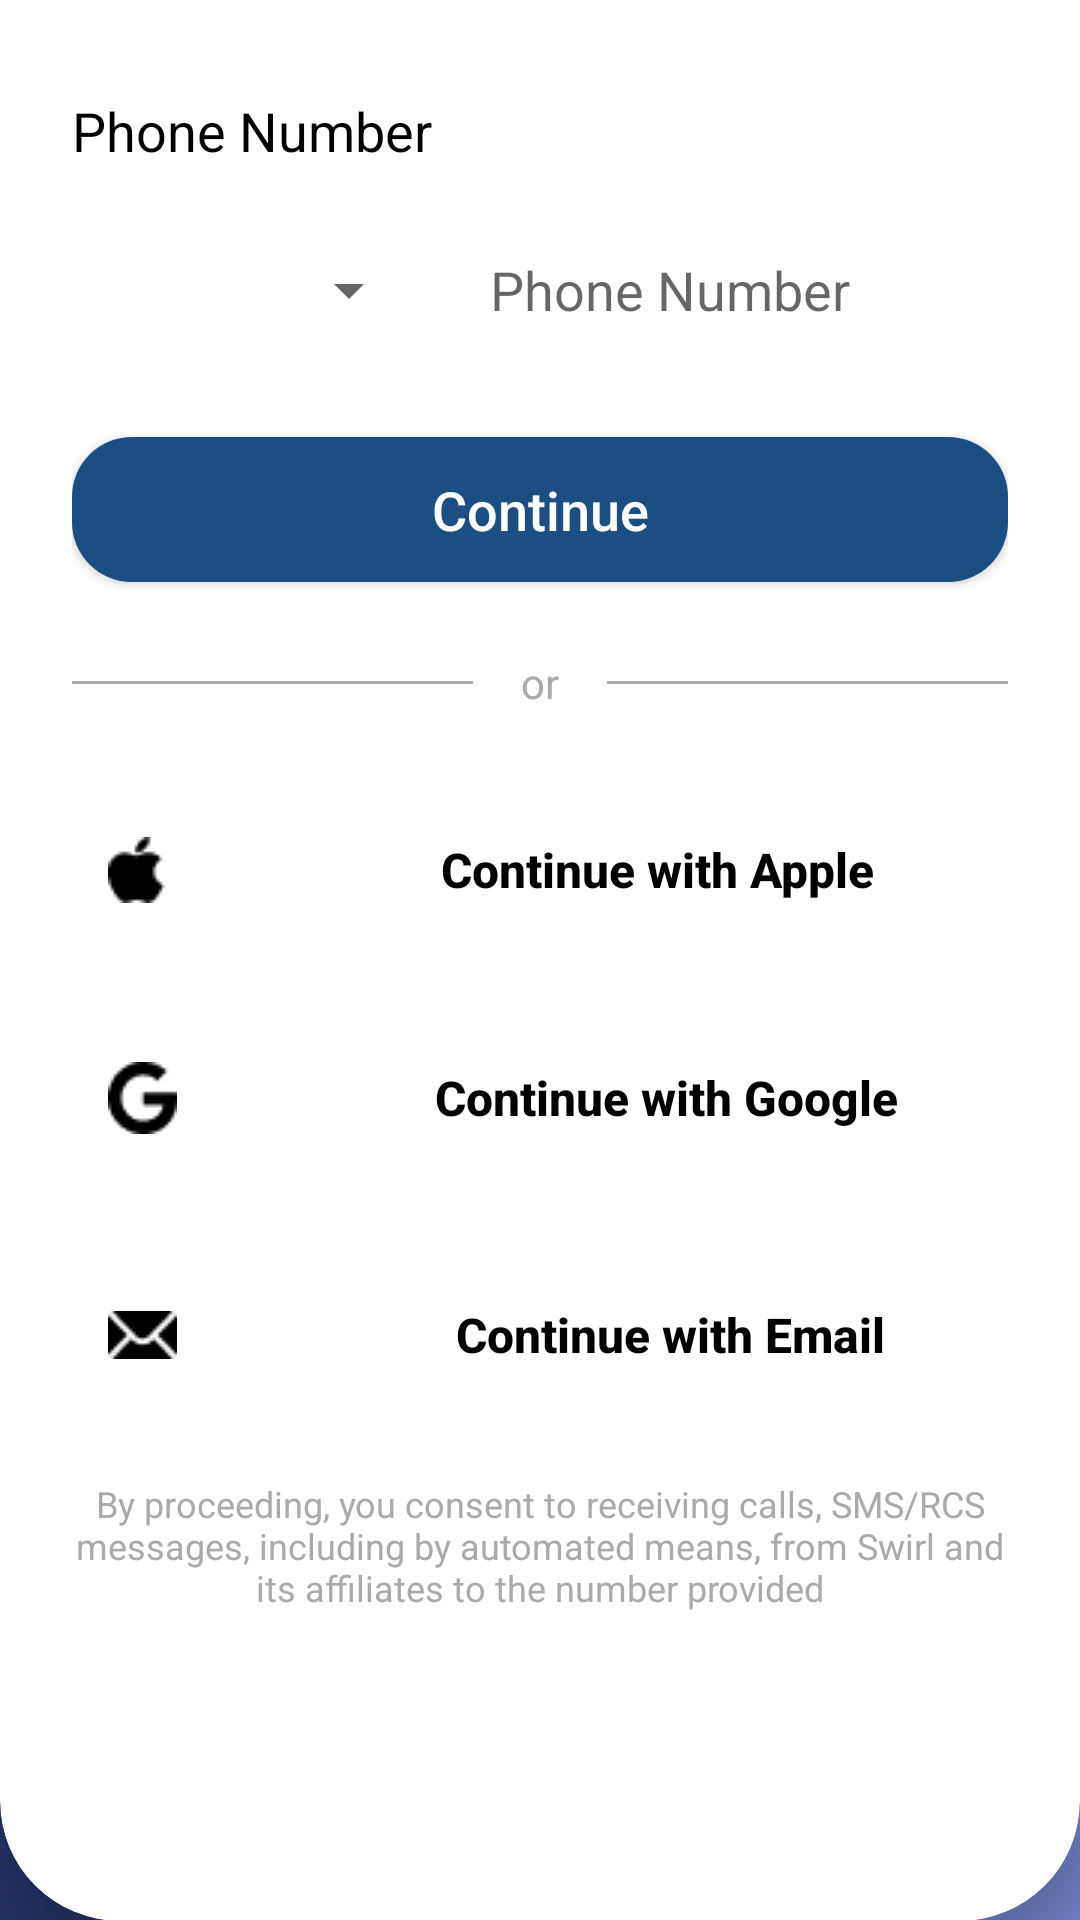

The Android layout XML behind this screen, and the referenced resources:
<!-- AndroidManifest.xml: application theme Theme.Swirl -->
<!-- res/layout/signup_screen.xml -->
<?xml version="1.0" encoding="utf-8"?>
<androidx.constraintlayout.widget.ConstraintLayout
    xmlns:android="http://schemas.android.com/apk/res/android"
    xmlns:app="http://schemas.android.com/apk/res-auto"
    xmlns:tools="http://schemas.android.com/tools"
    android:layout_width="match_parent"
    android:layout_height="match_parent"
    android:background="@drawable/wallpaper1"
    tools:context=".SignupScreen">

    <TextView
        android:id="@+id/back_button"
        android:layout_width="wrap_content"
        android:layout_height="wrap_content"
        android:layout_marginStart="28dp"
        android:layout_marginTop="44dp"
        android:text="@string/back_button"
        android:textColor="@color/white"
        android:textSize="20sp"
        app:layout_constraintStart_toStartOf="parent"
        app:layout_constraintTop_toTopOf="parent" />

    <androidx.cardview.widget.CardView
        android:id="@+id/signup_card"
        android:layout_width="match_parent"
        android:layout_height="700dp"
        app:cardBackgroundColor="@color/white"
        app:cardCornerRadius="40dp"
        app:cardElevation="8dp"
        app:cardPreventCornerOverlap="false"
        app:layout_constraintBottom_toBottomOf="parent"
        app:layout_constraintEnd_toEndOf="parent"
        app:layout_constraintHeight_percent="0.85"
        app:layout_constraintStart_toStartOf="parent">


        <LinearLayout
            android:layout_width="match_parent"
            android:layout_height="match_parent"
            android:orientation="vertical"
            android:padding="24dp">

            <TextView
                android:layout_width="match_parent"
                android:layout_height="wrap_content"
                android:layout_marginBottom="24dp"
                android:text="@string/get_started"
                android:textAlignment="center"
                android:textColor="@color/primary"
                android:textSize="32sp"
                android:textStyle="bold" />

            <TextView
                android:layout_width="match_parent"
                android:layout_height="wrap_content"
                android:layout_marginBottom="16dp"
                android:text="@string/phone_number"
                android:textColor="@color/black"
                android:textSize="18sp" />

            <LinearLayout
                android:layout_width="match_parent"
                android:layout_height="wrap_content"
                android:layout_marginBottom="24dp"
                android:orientation="horizontal">

                <LinearLayout
                    android:layout_width="0dp"
                    android:layout_height="50dp"
                    android:layout_weight="0.4"
                    android:background="@drawable/rounded_gray_input"
                    android:gravity="center_vertical"
                    android:orientation="horizontal"
                    android:paddingStart="5dp"
                    android:paddingEnd="5dp">

                    <ImageView
                        android:id="@+id/flag_image"
                        android:layout_width="30dp"
                        android:layout_height="20dp"
                        android:scaleType="centerCrop"
                        android:src="@drawable/sri_lanka" />

                    <Spinner
                        android:id="@+id/country_code_spinner"
                        android:layout_width="0dp"
                        android:layout_height="match_parent"
                        android:layout_weight="1"
                        android:spinnerMode="dropdown" />

                </LinearLayout>

                <EditText
                    android:id="@+id/phone_number_input"
                    android:layout_width="0dp"
                    android:layout_height="50dp"
                    android:layout_marginStart="8dp"
                    android:layout_weight="0.6"
                    android:autofillHints="phone"
                    android:background="@drawable/rounded_gray_input"
                    android:hint="@string/phone_number"
                    android:inputType="phone"
                    android:digits="0123456789"
                    android:maxLength="10"
                    android:padding="10dp"
                    android:imeOptions="actionDone"
                    android:singleLine="true"
                    />
            </LinearLayout>

            <Button
                android:id="@+id/continue_button"
                android:layout_width="match_parent"
                android:layout_height="wrap_content"
                android:layout_marginBottom="24dp"
                android:background="@drawable/rounded_blue_button"
                android:padding="12dp"
                android:text="@string/continue_text"
                android:textAllCaps="false"
                android:textColor="@color/white"
                app:backgroundTint="@color/primary"
                android:textSize="18sp" />

            <LinearLayout
                android:layout_width="match_parent"
                android:layout_height="wrap_content"
                android:layout_marginBottom="24dp"
                android:gravity="center"
                android:orientation="horizontal">

                <View
                    android:layout_width="0dp"
                    android:layout_height="1dp"
                    android:layout_weight="1"
                    android:background="@android:color/darker_gray" />

                <TextView
                    android:layout_width="wrap_content"
                    android:layout_height="wrap_content"
                    android:layout_marginStart="16dp"
                    android:layout_marginEnd="16dp"
                    android:text="@string/or_text"
                    android:textColor="@android:color/darker_gray" />

                <View
                    android:layout_width="0dp"
                    android:layout_height="1dp"
                    android:layout_weight="1"
                    android:background="@android:color/darker_gray" />
            </LinearLayout>

            <Button
                android:id="@+id/apple_signin"
                android:layout_width="355dp"
                android:layout_height="58dp"
                android:layout_marginBottom="16dp"
                android:background="@drawable/rounded_gray_button"
                android:drawableStart="@drawable/apple"
                android:drawablePadding="16dp"
                android:gravity="center"
                android:padding="12dp"
                android:text="@string/apple"
                android:textAllCaps="false"
                android:textColor="@color/black"
                android:textSize="16sp"
                android:textStyle="bold"
                app:backgroundTint="@color/grey_background" />

            <Button
                android:id="@+id/google_signin"
                android:layout_width="357dp"
                android:layout_height="62dp"
                android:layout_marginBottom="16dp"
                android:background="@drawable/rounded_gray_button"
                android:drawableStart="@drawable/google"
                android:drawablePadding="16dp"
                android:gravity="center"
                android:padding="12dp"
                android:text="@string/google"
                android:textAllCaps="false"
                android:textColor="@color/black"
                android:textSize="16sp"
                android:textStyle="bold"
                app:backgroundTint="@color/grey_background" />

            <Button
                android:id="@+id/email_signin"
                android:layout_width="360dp"
                android:layout_height="64dp"
                android:layout_marginBottom="16dp"
                android:background="@drawable/rounded_gray_button"
                android:drawableStart="@drawable/email"
                android:drawablePadding="16dp"
                android:gravity="center"
                android:padding="12dp"
                android:text="@string/email"
                android:textAllCaps="false"
                android:textColor="@color/black"
                android:textSize="16sp"
                android:textStyle="bold"
                app:backgroundTint="@color/grey_background" />

            <TextView
                android:layout_width="match_parent"
                android:layout_height="wrap_content"
                android:gravity="center"
                android:text="@string/terms_message"
                android:textColor="@android:color/darker_gray"
                android:textSize="12sp" />

        </LinearLayout>
    </androidx.cardview.widget.CardView>
</androidx.constraintlayout.widget.ConstraintLayout>
<!-- resources referenced by this layout -->
<resources>
  <color name="black">#FF000000</color>
  <color name="grey_background">#FFD9D9D9</color>
  <color name="primary">#FF1B4F83</color>
  <color name="white">#FFFFFFFF</color>
  <!-- drawable apple: png bitmap (drawable, 336 bytes) -->
  <!-- drawable email: png bitmap (drawable, 275 bytes) -->
  <!-- drawable google: png bitmap (drawable, 425 bytes) -->
  <!-- drawable rounded_blue_button (drawable) -->
  <?xml version="1.0" encoding="utf-8"?>
  <shape xmlns:android="http://schemas.android.com/apk/res/android">
      <solid android:color="#2F4F7A"/>
      <corners android:radius="20dp"/>
  </shape>
  <!-- drawable wallpaper1: png bitmap (drawable, 225969 bytes) -->
  <string name="apple">Continue with Apple</string>
  <string name="back_button">&lt; back</string>
  <string name="continue_text">Continue</string>
  <string name="email">Continue with Email</string>
  <string name="get_started">Get Started</string>
  <string name="google">Continue with Google</string>
  <string name="or_text">or</string>
  <string name="phone_number">Phone Number</string>
  <string name="terms_message">By proceeding, you consent to receiving calls, SMS/RCS messages, including by automated means, from Swirl and its affiliates to the number provided</string>
  <style name="Theme.Swirl" parent="Base.Theme.Swirl" />
  <style name="Base.Theme.Swirl" parent="Theme.MaterialComponents.DayNight.NoActionBar">
          
  
      </style>
</resources>
